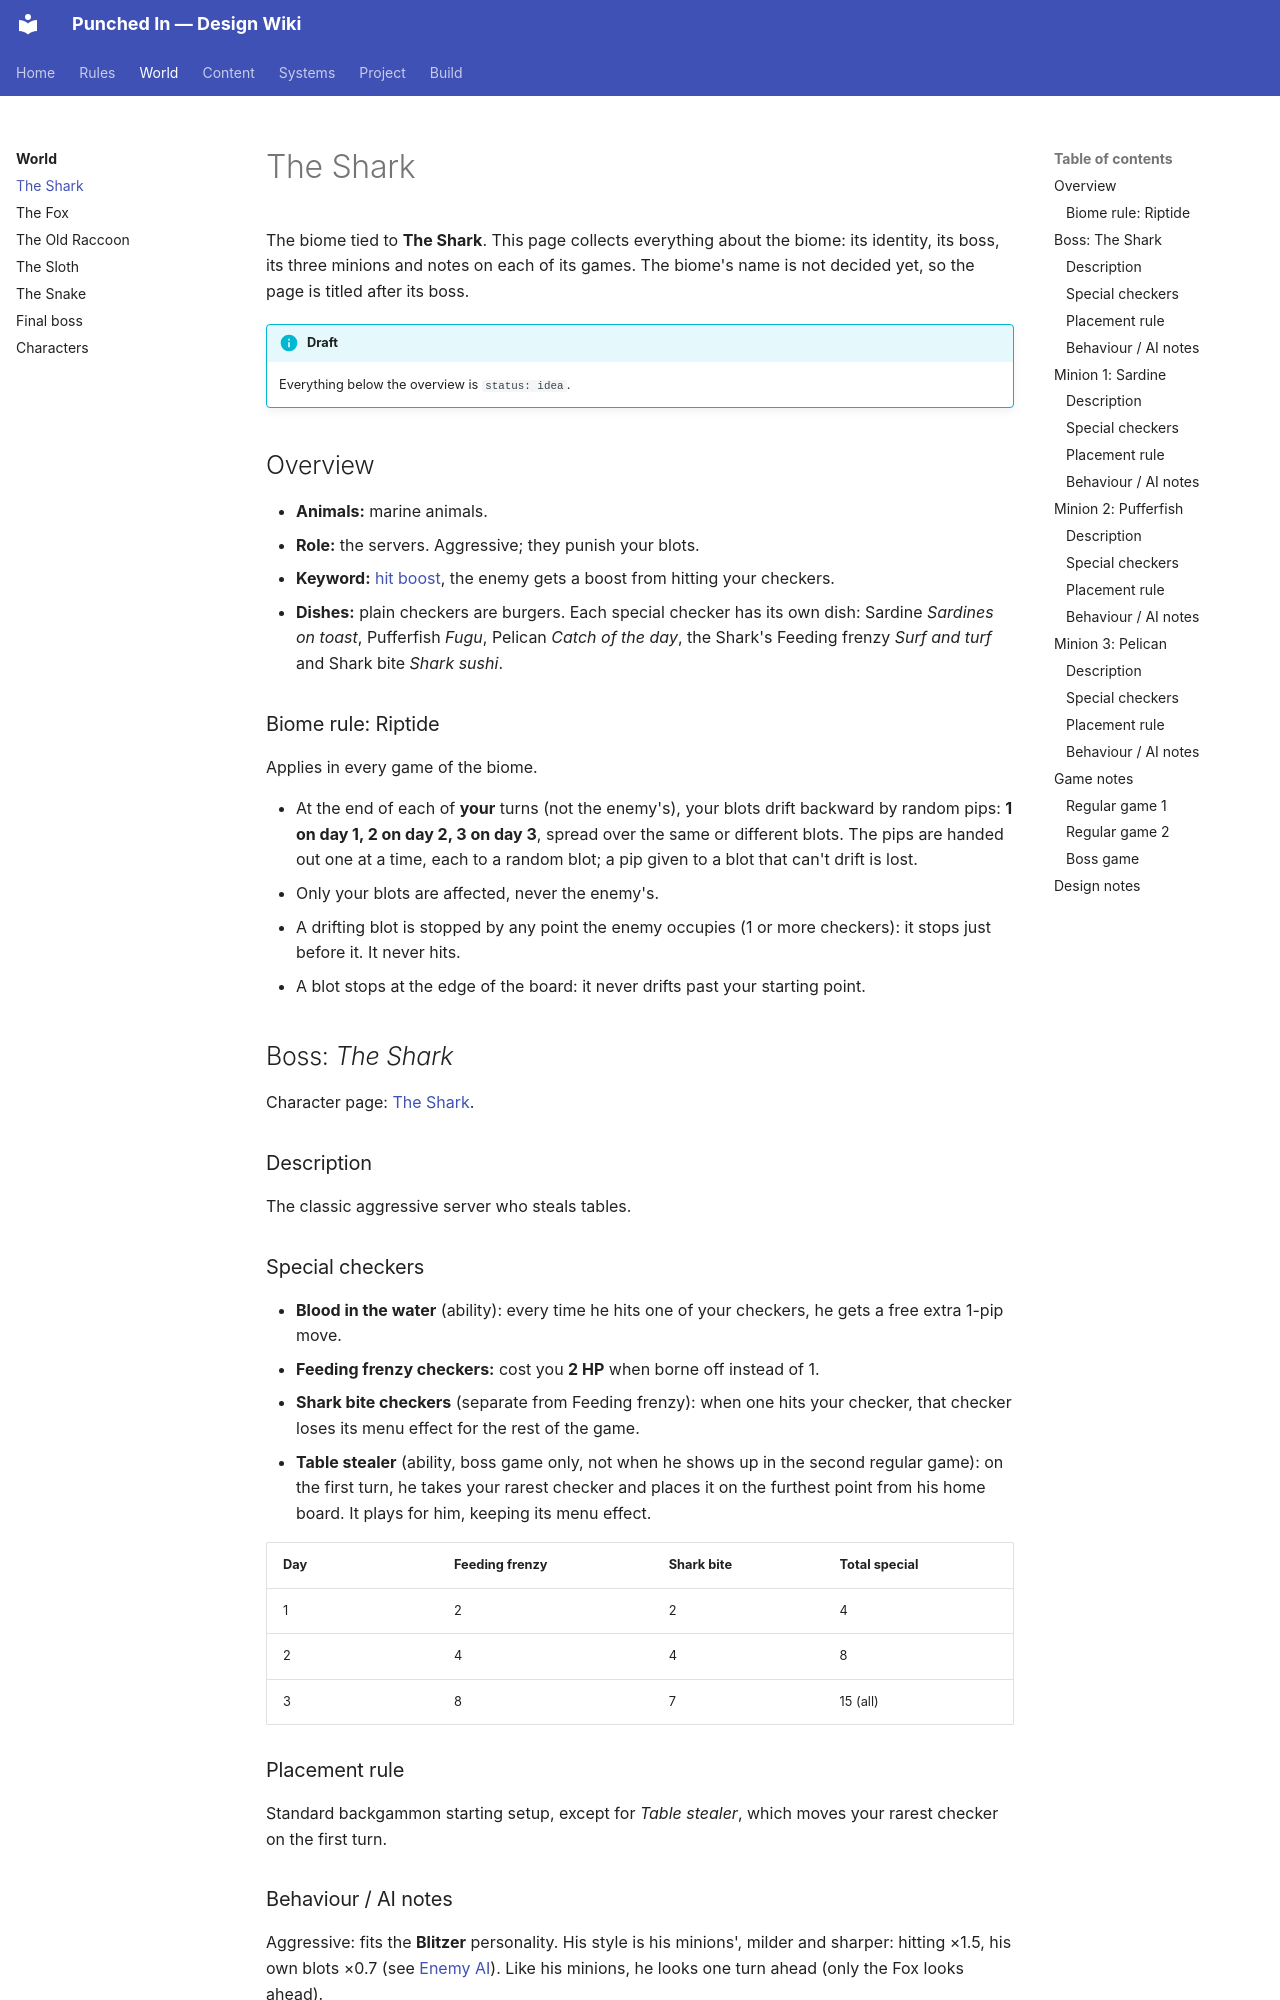

repository: ZGaillard/punched-in-wiki · page: biomes/shark/index.html · generator: mkdocs

---
name: TBD
boss: The Shark
status: approved
summary: Marine animals, the servers. Aggressive; they punish your blots.
---

The biome tied to **The Shark**. This page collects everything about the biome: its identity, its boss, its three minions and notes on each of its games. The biome's name is not decided yet, so the page is titled after its boss.

!!! info "Draft"
    Everything below the overview is `status: idea`.

## Overview

- **Animals:** marine animals.
- **Role:** the servers. Aggressive; they punish your blots.
- **Keyword:** [hit boost](../keywords/hit-boost.md), the enemy gets a boost from hitting your checkers.
- **Dishes:** plain checkers are burgers. Each special checker has its own
  dish: Sardine *Sardines on toast*, Pufferfish *Fugu*, Pelican *Catch of the
  day*, the Shark's Feeding frenzy *Surf and turf* and Shark bite *Shark sushi*.

### Biome rule: Riptide

Applies in every game of the biome.

- At the end of each of **your** turns (not the enemy's), your blots drift
  backward by random pips: **1 on day 1, 2 on day 2, 3 on day 3**, spread over
  the same or different blots. The pips are handed out one at a time, each to
  a random blot; a pip given to a blot that can't drift is lost.
- Only your blots are affected, never the enemy's.
- A drifting blot is stopped by any point the enemy occupies (1 or more
  checkers): it stops just before it. It never hits.
- A blot stops at the edge of the board: it never drifts past your starting
  point.

## Boss: *The Shark*

Character page: [The Shark](../characters/the-shark.md).

### Description

The classic aggressive server who steals tables.

### Special checkers

- **Blood in the water** (ability): every time he hits one of your checkers,
  he gets a free extra 1-pip move.
- **Feeding frenzy checkers:** cost you **2 HP** when borne off instead of 1.
- **Shark bite checkers** (separate from Feeding frenzy): when one hits your
  checker, that checker loses its menu effect for the rest of the game.
- **Table stealer** (ability, boss game only, not when he shows up in the second
  regular game): on the first turn, he takes your rarest checker and places it on the
  furthest point from his home board. It plays for him, keeping its menu
  effect.

| Day | Feeding frenzy | Shark bite | Total special |
|-----|----------------|------------|---------------|
| 1   | 2              | 2          | 4             |
| 2   | 4              | 4          | 8             |
| 3   | 8              | 7          | 15 (all)      |
